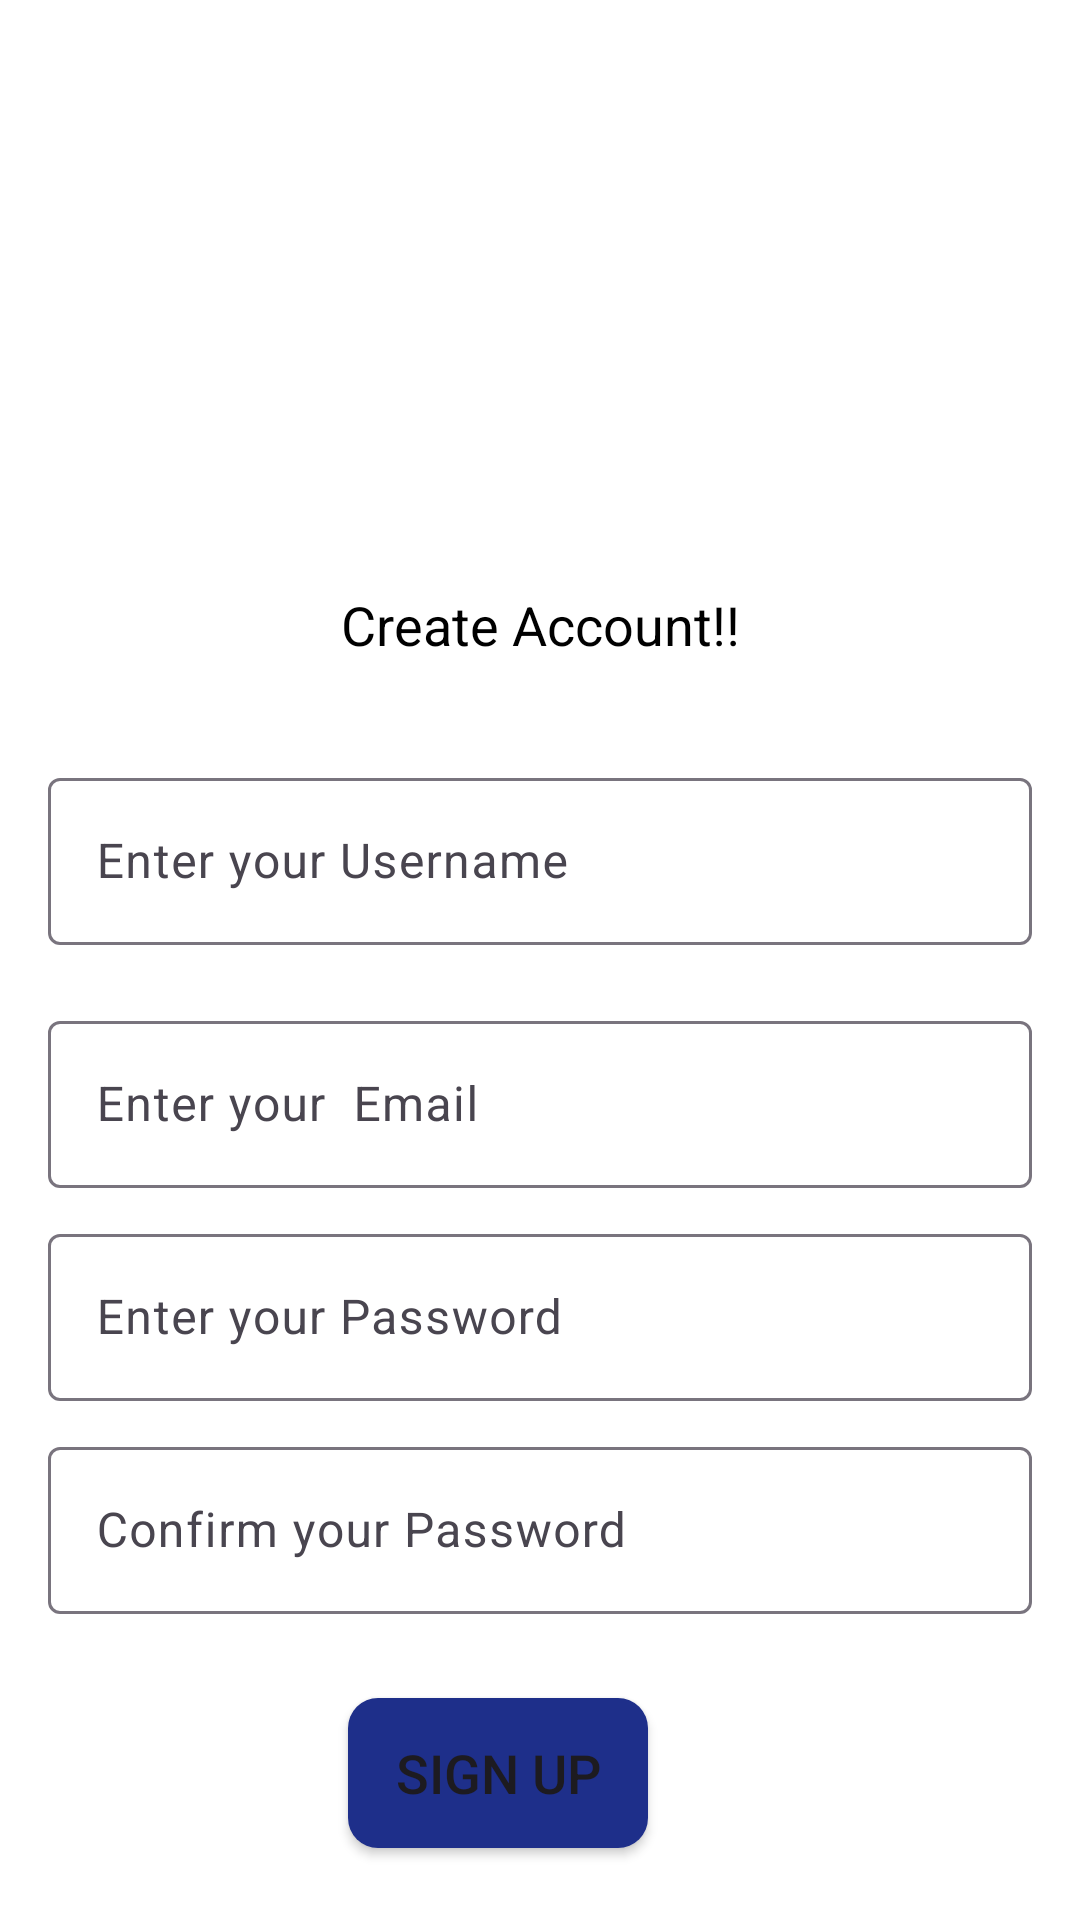

Reconstruct the res/layout file that produces this screen, plus the resources it refers to.
<!-- AndroidManifest.xml: application theme Theme.Chats_App -->
<!-- res/layout/activity_sign_up.xml -->
<androidx.constraintlayout.widget.ConstraintLayout
    xmlns:tools="http://schemas.android.com/tools"
    xmlns:app="http://schemas.android.com/apk/res-auto"
    xmlns:android="http://schemas.android.com/apk/res/android"
    android:layout_width="match_parent"
    android:layout_height="match_parent"
    android:background="@color/white">

    <ImageView
        android:id="@+id/signUpChatapp"
        android:layout_width="150dp"
        android:layout_height="150dp"
        android:layout_marginTop="30dp"
        android:src="@drawable/chatapp"
        app:layout_constraintTop_toTopOf="parent"
        app:layout_constraintBottom_toTopOf="@+id/create_account"
        app:layout_constraintEnd_toEndOf="parent"
        app:layout_constraintStart_toStartOf="parent"
        app:layout_constraintVertical_bias="0.1" />

    <TextView
        android:id="@+id/create_account"
        android:layout_width="wrap_content"
        android:layout_height="wrap_content"
        android:text="Create Account!!"
        android:textSize="18dp"
        android:minHeight="48dp"
        android:textColor="@color/black"
        app:layout_constraintTop_toBottomOf="@+id/signUpChatapp"
        app:layout_constraintEnd_toEndOf="parent"
        app:layout_constraintStart_toStartOf="parent"
        android:layout_marginTop="16dp"/>

    <com.google.android.material.textfield.TextInputLayout
        android:id="@+id/userName"
        android:layout_width="0dp"
        android:layout_height="wrap_content"
        android:layout_marginTop="10dp"
        app:layout_constraintTop_toBottomOf="@+id/create_account"
        app:layout_constraintStart_toStartOf="parent"
        app:layout_constraintEnd_toEndOf="parent"
        android:layout_marginHorizontal="16dp">

        <com.google.android.material.textfield.TextInputEditText
            android:layout_width="match_parent"
            android:layout_height="wrap_content"
            android:hint="Enter your Username"
            android:textSize="16dp"
            android:minHeight="48dp"
            android:inputType="textPersonName" />
    </com.google.android.material.textfield.TextInputLayout>

    <com.google.android.material.textfield.TextInputLayout
        android:id="@+id/signUpEmail"
        android:layout_width="0dp"
        android:layout_height="wrap_content"
        android:layout_marginTop="20dp"
        app:layout_constraintTop_toBottomOf="@+id/userName"
        app:layout_constraintStart_toStartOf="parent"
        app:layout_constraintEnd_toEndOf="parent"
        app:layout_constraintHorizontal_bias="0.0"
        android:layout_marginHorizontal="16dp">

        <com.google.android.material.textfield.TextInputEditText
            android:layout_width="match_parent"
            android:layout_height="wrap_content"
            android:hint="Enter your  Email"
            android:textSize="16dp"
            android:minHeight="48dp"
            android:inputType="textEmailAddress" />
    </com.google.android.material.textfield.TextInputLayout>

    <com.google.android.material.textfield.TextInputLayout
        android:id="@+id/signUpPassword"
        android:layout_width="0dp"
        android:layout_height="wrap_content"
        android:layout_marginTop="10dp"
        app:layout_constraintTop_toBottomOf="@+id/signUpEmail"
        app:layout_constraintStart_toStartOf="parent"
        app:layout_constraintEnd_toEndOf="parent"
        android:layout_marginHorizontal="16dp">

        <com.google.android.material.textfield.TextInputEditText
            android:layout_width="match_parent"
            android:layout_height="wrap_content"
            android:hint="Enter your Password"
            android:textSize="16dp"
            android:minHeight="48dp"
            android:inputType="textPassword" />
    </com.google.android.material.textfield.TextInputLayout>

    <com.google.android.material.textfield.TextInputLayout
        android:id="@+id/confirmPassword"
        android:layout_width="0dp"
        android:layout_height="wrap_content"
        android:layout_marginTop="10dp"
        app:layout_constraintTop_toBottomOf="@+id/signUpPassword"
        app:layout_constraintStart_toStartOf="parent"
        app:layout_constraintEnd_toEndOf="parent"
        android:layout_marginHorizontal="16dp">

        <com.google.android.material.textfield.TextInputEditText
            android:layout_width="match_parent"
            android:layout_height="wrap_content"
            android:hint="Confirm your Password"
            android:textSize="16dp"
            android:minHeight="48dp"
            android:inputType="textPassword" />
    </com.google.android.material.textfield.TextInputLayout>


    <Button
        android:id="@+id/signUpbtn"
        android:layout_width="100dp"
        android:layout_height="50dp"
        android:layout_marginTop="28dp"
        android:background="@drawable/rounded_button"
        android:gravity="center"
        android:minHeight="48dp"
        android:text="Sign Up"
        android:textSize="18dp"
        app:layout_constraintEnd_toEndOf="parent"
        app:layout_constraintHorizontal_bias="0.446"
        app:layout_constraintStart_toStartOf="parent"
        app:layout_constraintTop_toBottomOf="@+id/confirmPassword" />

    <TextView
        android:id="@+id/text_create_account"
        android:layout_width="wrap_content"
        android:layout_height="wrap_content"
        android:layout_marginTop="68dp"
        android:clickable="true"
        android:minHeight="48dp"
        android:text="Already an Account? Sign In"
        android:textColor="@color/black"
        android:textSize="18dp"
        app:layout_constraintEnd_toEndOf="parent"
        app:layout_constraintStart_toStartOf="parent"
        app:layout_constraintTop_toBottomOf="@+id/signUpbtn" />

</androidx.constraintlayout.widget.ConstraintLayout>
<!-- resources referenced by this layout -->
<resources>
  <!-- drawable rounded_button (drawable) -->
  <shape xmlns:android="http://schemas.android.com/apk/res/android"
      android:shape="rectangle">
  
      <solid android:color="#1E2F8A" />
  
      <corners android:radius="10dp"/>
  </shape>
  <style name="Theme.Chats_App" parent="Base.Theme.Chats_App" />
  <style name="Base.Theme.Chats_App" parent="Theme.Material3.DayNight.NoActionBar">
          
          
      </style>
  <!-- not gathered from this repository: default colours our renderer supplied (Android Studio template values) -->
  <color name="black">#FF000000</color>
  <color name="white">#FFFFFFFF</color>
</resources>
